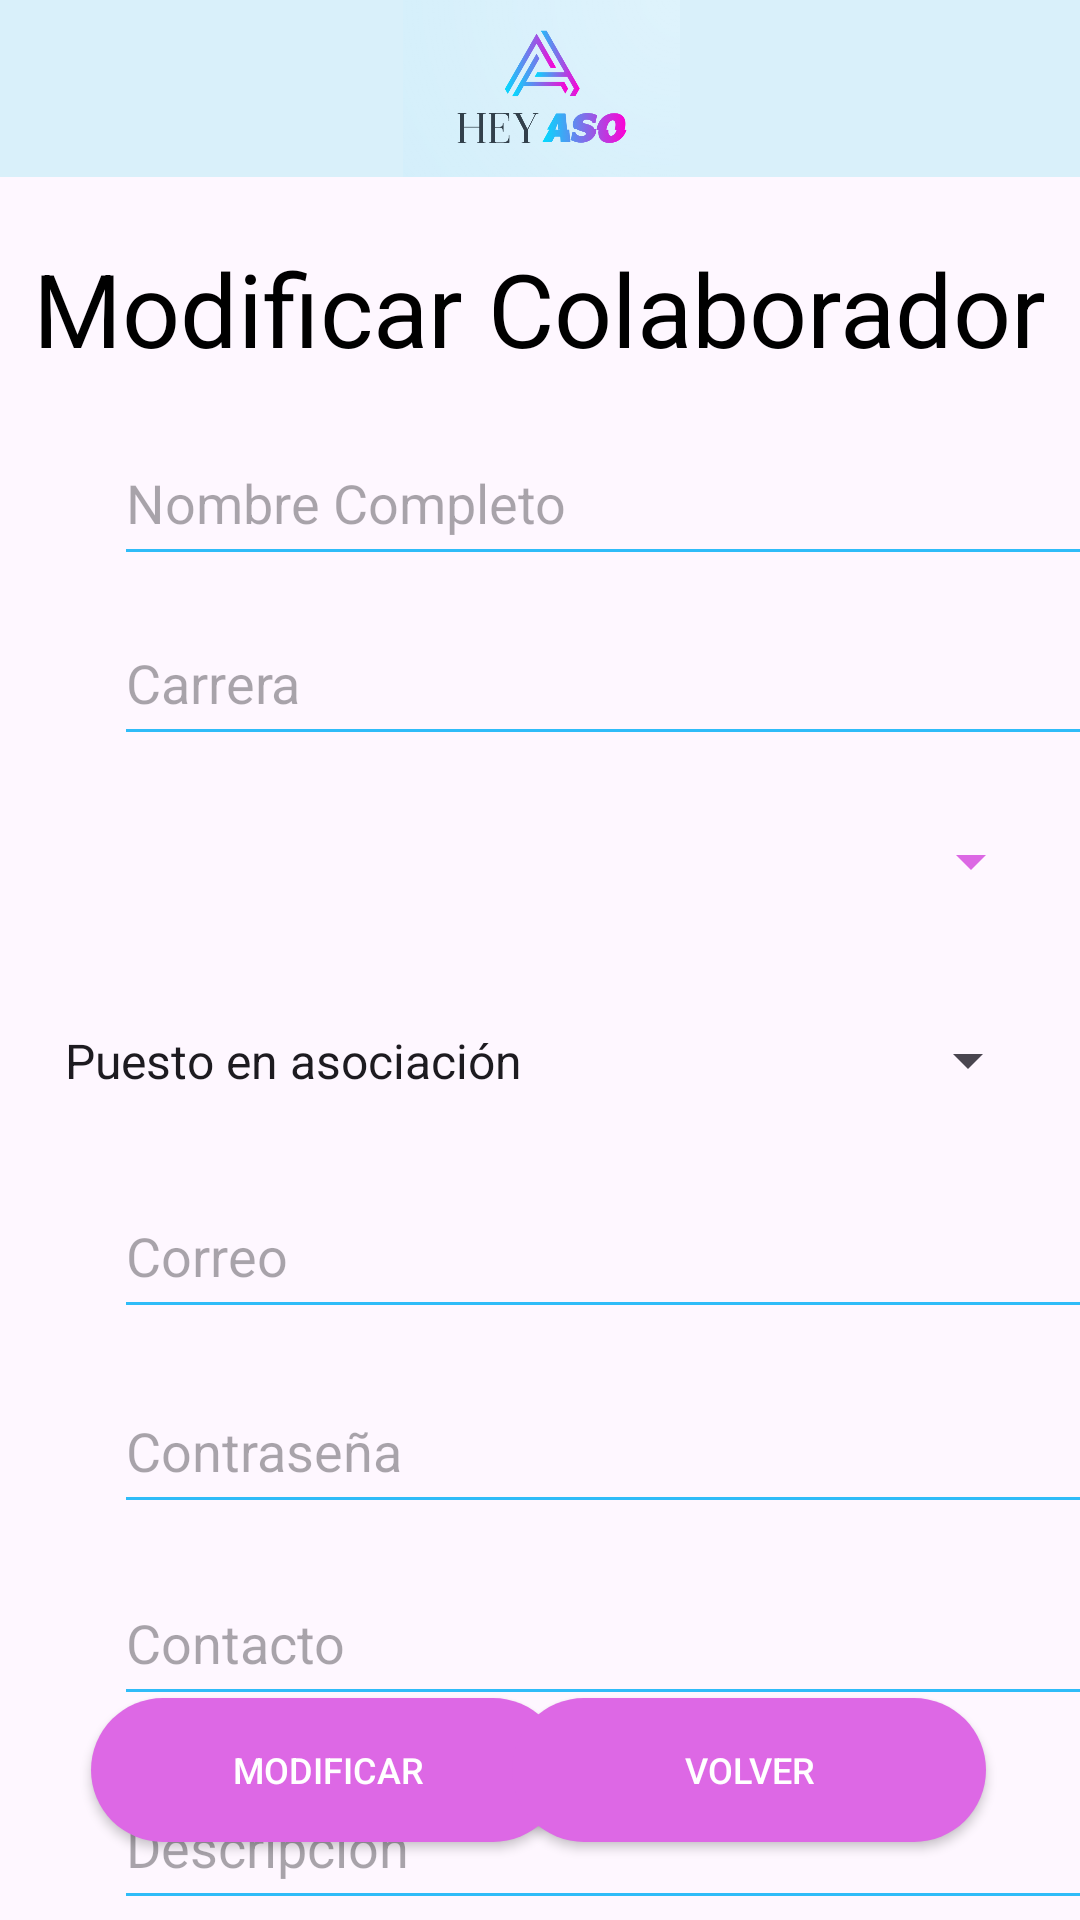

Layout XML and referenced resources for this Android screen:
<!-- AndroidManifest.xml: application theme Theme.Proyecto1_AP_HeyAso -->
<!-- res/layout/activity_modificar_colaborador2.xml -->
<?xml version="1.0" encoding="utf-8"?>
<androidx.constraintlayout.widget.ConstraintLayout xmlns:android="http://schemas.android.com/apk/res/android"
    xmlns:app="http://schemas.android.com/apk/res-auto"
    xmlns:tools="http://schemas.android.com/tools"
    android:layout_width="match_parent"
    android:layout_height="match_parent"
    tools:context=".Modificar_Colaborador2">

    <Spinner
        android:id="@+id/puesto4"
        android:layout_width="333dp"
        android:layout_height="55dp"
        android:layout_marginStart="39dp"
        android:layout_marginTop="13dp"
        android:layout_marginEnd="39dp"
        android:layout_marginBottom="10dp"
        android:contextClickable="false"
        android:entries="@array/Puesto"
        app:layout_constraintBottom_toTopOf="@+id/correo4"
        app:layout_constraintEnd_toEndOf="parent"
        app:layout_constraintStart_toStartOf="parent"
        app:layout_constraintTop_toBottomOf="@+id/asociacion3" />

    <Spinner
        android:id="@+id/asociacion3"
        android:layout_width="335dp"
        android:layout_height="52dp"
        android:layout_marginStart="38dp"
        android:layout_marginTop="9dp"
        android:layout_marginEnd="38dp"
        android:backgroundTint="#DC68E4"
        app:layout_constraintEnd_toEndOf="parent"
        app:layout_constraintStart_toStartOf="parent"
        app:layout_constraintTop_toBottomOf="@+id/carrera2" />

    <androidx.appcompat.widget.AppCompatButton
        android:id="@+id/btn_modificar9"
        android:layout_width="158dp"
        android:layout_height="48dp"
        android:background="@drawable/round_button_background"
        android:fontFamily="sans-serif-medium"
        android:text="Modificar"
        android:textAlignment="center"
        android:textColor="#FFFFFF"
        android:textSize="12sp"
        app:layout_constraintBottom_toBottomOf="parent"
        app:layout_constraintEnd_toEndOf="parent"
        app:layout_constraintHorizontal_bias="0.15"
        app:layout_constraintStart_toStartOf="parent"
        app:layout_constraintTop_toTopOf="parent"
        app:layout_constraintVertical_bias="0.956" />

    <androidx.appcompat.widget.AppCompatButton
        android:id="@+id/btn_volver10"
        android:layout_width="158dp"
        android:layout_height="48dp"
        android:background="@drawable/round_button_background"
        android:fontFamily="sans-serif-medium"
        android:text="volver"
        android:textAlignment="center"
        android:textColor="#FFFFFF"
        android:textSize="12sp"
        app:layout_constraintBottom_toBottomOf="parent"
        app:layout_constraintEnd_toEndOf="parent"
        app:layout_constraintHorizontal_bias="0.845"
        app:layout_constraintStart_toStartOf="parent"
        app:layout_constraintTop_toTopOf="parent"
        app:layout_constraintVertical_bias="0.956" />

    <com.google.android.material.textfield.TextInputEditText
        android:id="@+id/nombre"
        android:layout_width="334dp"
        android:layout_height="52dp"
        android:layout_marginStart="38dp"
        android:layout_marginTop="13dp"
        android:layout_marginEnd="39dp"
        android:backgroundTint="#2FBCF8"
        android:hint="Nombre Completo"
        android:inputType="text"
        app:layout_constraintEnd_toEndOf="parent"
        app:layout_constraintHorizontal_bias="0.0"
        app:layout_constraintStart_toStartOf="parent"
        app:layout_constraintTop_toBottomOf="@+id/descripcionPagina14" />

    <com.google.android.material.textfield.TextInputEditText
        android:id="@+id/carrera2"
        android:layout_width="334dp"
        android:layout_height="52dp"
        android:layout_marginStart="38dp"
        android:layout_marginTop="8dp"
        android:layout_marginEnd="39dp"
        android:backgroundTint="#2FBCF8"
        android:hint="Carrera"
        android:inputType="text"
        app:layout_constraintEnd_toEndOf="parent"
        app:layout_constraintHorizontal_bias="0.0"
        app:layout_constraintStart_toStartOf="parent"
        app:layout_constraintTop_toBottomOf="@+id/nombre" />

    <com.google.android.material.textfield.TextInputEditText
        android:id="@+id/correo4"
        android:layout_width="334dp"
        android:layout_height="52dp"
        android:layout_marginStart="38dp"
        android:layout_marginTop="10dp"
        android:layout_marginEnd="39dp"
        android:backgroundTint="#2FBCF8"
        android:hint="Correo"
        android:inputType="text"
        app:layout_constraintEnd_toEndOf="parent"
        app:layout_constraintHorizontal_bias="0.0"
        app:layout_constraintStart_toStartOf="parent"
        app:layout_constraintTop_toBottomOf="@+id/puesto4" />

    <com.google.android.material.textfield.TextInputEditText
        android:id="@+id/contrasenna3"
        android:layout_width="334dp"
        android:layout_height="52dp"
        android:layout_marginStart="38dp"
        android:layout_marginTop="456dp"
        android:layout_marginEnd="39dp"
        android:backgroundTint="#2FBCF8"
        android:hint="Contraseña"
        android:inputType="textPassword"
        app:layout_constraintEnd_toEndOf="parent"
        app:layout_constraintHorizontal_bias="0.0"
        app:layout_constraintStart_toStartOf="parent"
        app:layout_constraintTop_toTopOf="parent" />

    <com.google.android.material.textfield.TextInputEditText
        android:id="@+id/contacto4"
        android:layout_width="334dp"
        android:layout_height="52dp"
        android:layout_marginStart="38dp"
        android:layout_marginTop="520dp"
        android:layout_marginEnd="39dp"
        android:backgroundTint="#2FBCF8"
        android:hint="Contacto"
        android:inputType="number"
        app:layout_constraintEnd_toEndOf="parent"
        app:layout_constraintHorizontal_bias="0.0"
        app:layout_constraintStart_toStartOf="parent"
        app:layout_constraintTop_toTopOf="parent" />

    <com.google.android.material.textfield.TextInputEditText
        android:id="@+id/descripcion5"
        android:layout_width="334dp"
        android:layout_height="52dp"
        android:layout_marginStart="38dp"
        android:layout_marginTop="588dp"
        android:layout_marginEnd="39dp"
        android:backgroundTint="#2FBCF8"
        android:hint="Descripción"
        android:inputType="text"
        app:layout_constraintEnd_toEndOf="parent"
        app:layout_constraintHorizontal_bias="0.0"
        app:layout_constraintStart_toStartOf="parent"
        app:layout_constraintTop_toTopOf="parent" />

    <TextView
        android:id="@+id/descripcionPagina14"
        android:layout_width="344dp"
        android:layout_height="47dp"
        android:layout_marginStart="26dp"
        android:layout_marginTop="80dp"
        android:layout_marginEnd="27dp"
        android:text="Modificar Colaborador"
        android:textAlignment="center"
        android:textColor="#000000"
        android:textSize="34sp"
        app:layout_constraintEnd_toEndOf="parent"
        app:layout_constraintStart_toStartOf="parent"
        app:layout_constraintTop_toTopOf="parent" />

    <ImageView
        android:id="@+id/imagen15"
        android:layout_width="417dp"
        android:layout_height="59dp"
        android:layout_gravity="center_horizontal"
        android:background="#DBF1FB"
        android:backgroundTint="#D9F0FA"
        android:src="@drawable/logo"
        app:layout_constraintEnd_toEndOf="parent"
        app:layout_constraintStart_toStartOf="parent"
        app:layout_constraintTop_toTopOf="parent" />
</androidx.constraintlayout.widget.ConstraintLayout>
<!-- resources referenced by this layout -->
<resources>
  <string-array name="Puesto">
          <item>Puesto en asociación</item>
          <item>Presidente</item>
          <item>Vicepresidente</item>
          <item>Secretario</item>
          <item>Tesorero</item>
          <item>Fiscal</item>
          <item>Vocal 1</item>
          <item>Vocal 2</item>
          <item>Otro</item>
      </string-array>
  <!-- drawable logo: png bitmap (drawable, 105262 bytes) -->
  <!-- drawable round_button_background (drawable) -->
  <shape xmlns:android="http://schemas.android.com/apk/res/android">
      <solid android:color="#DD68E5" /> 
      <corners android:radius="50dp" /> 
  </shape>
  <style name="Theme.Proyecto1_AP_HeyAso" parent="Base.Theme.Proyecto1_AP_HeyAso" />
  <style name="Base.Theme.Proyecto1_AP_HeyAso" parent="Theme.Material3.DayNight.NoActionBar">
          
          
      </style>
</resources>
